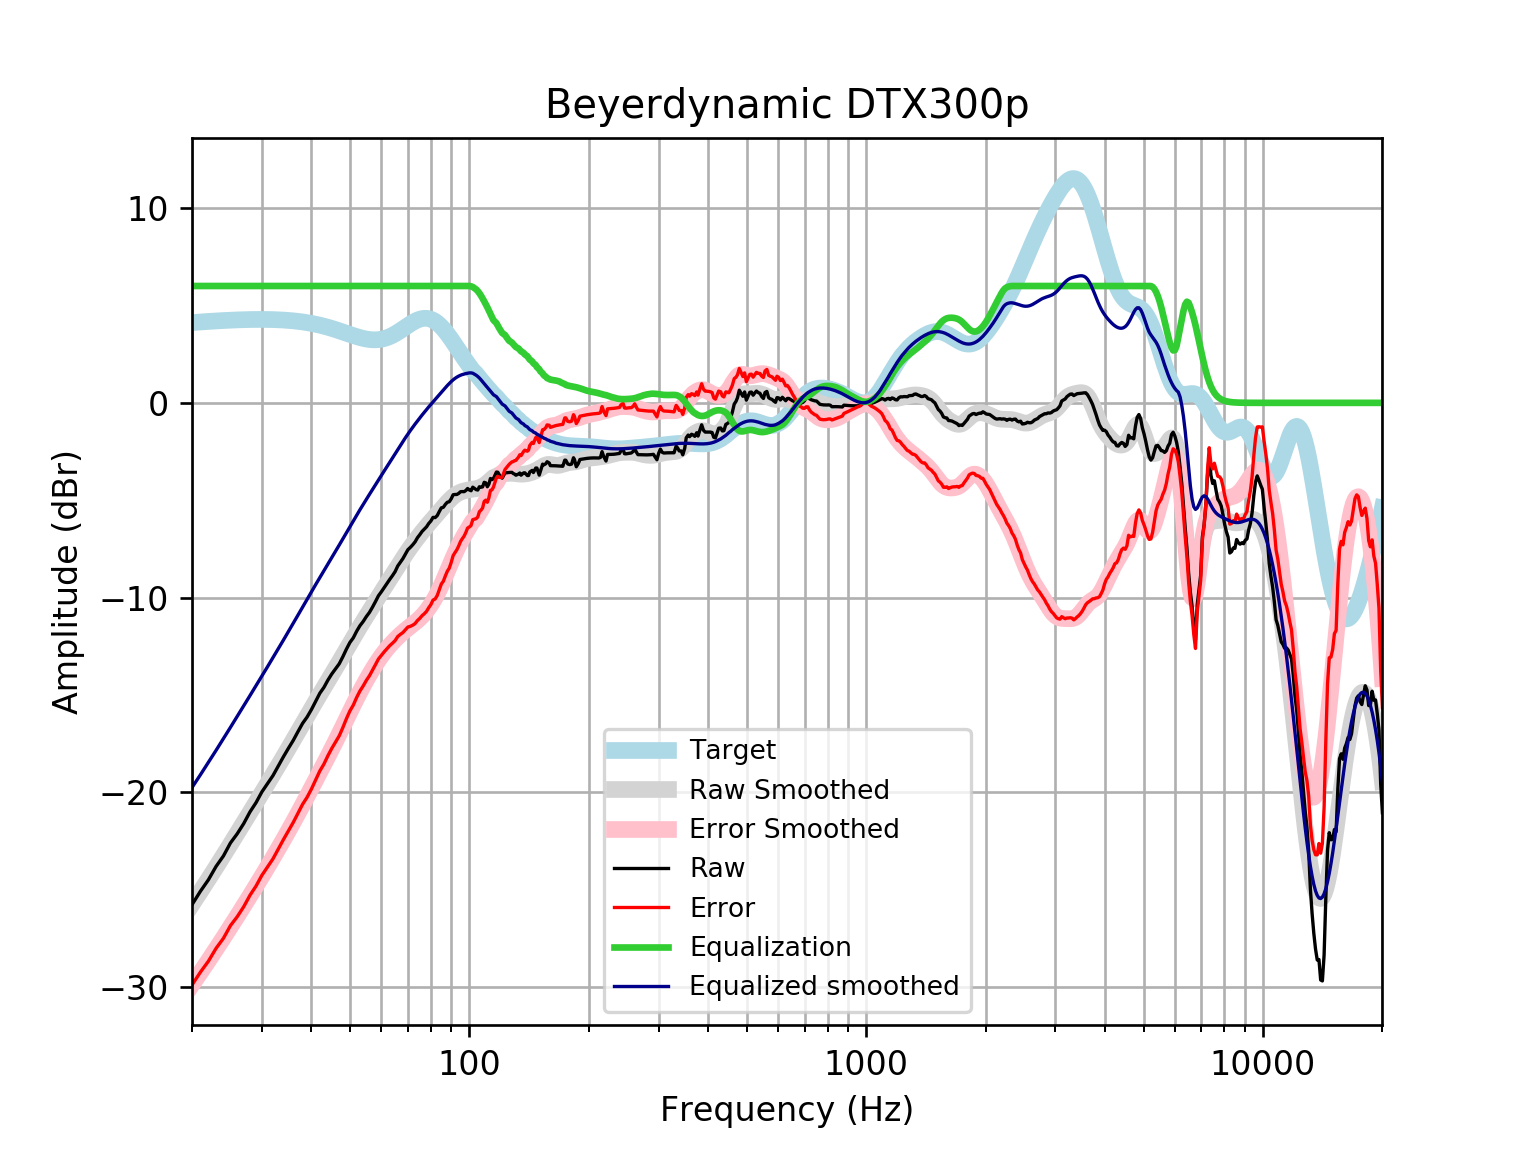

Values plotted in this chart, from the file beside it:
frequency, raw, error, smoothed, error_smoothed, equalization, equalized_raw, equalized_smoothed, target
20, -25.77, -29.89, -25.75, -29.87, 6, -19.77, -19.75, 4.121
21, -25.08, -29.23, -25.09, -29.25, 6.0, -19.08, -19.09, 4.152
22, -24.48, -28.66, -24.46, -28.64, 6.0, -18.48, -18.46, 4.18
23, -23.8, -28, -23.84, -28.04, 6, -17.8, -17.84, 4.205
24, -23.26, -27.49, -23.24, -27.47, 6, -17.26, -17.24, 4.227
25, -22.59, -26.84, -22.66, -26.9, 6, -16.59, -16.66, 4.245
26, -22.12, -26.38, -22.1, -26.36, 6.0, -16.12, -16.1, 4.259
27, -21.6, -25.87, -21.55, -25.82, 6.0, -15.6, -15.55, 4.271
28, -21, -25.28, -21.03, -25.31, 6.0, -15, -15.03, 4.278
29, -20.53, -24.81, -20.52, -24.8, 6, -14.53, -14.52, 4.283
30, -19.97, -24.26, -20.03, -24.31, 6.0, -13.97, -14.03, 4.284
31, -19.54, -23.82, -19.55, -23.83, 6, -13.54, -13.55, 4.281
32, -19.13, -23.41, -19.08, -23.35, 6, -13.13, -13.08, 4.275
33, -18.64, -22.91, -18.62, -22.89, 6.0, -12.64, -12.62, 4.265
34, -18.17, -22.42, -18.18, -22.43, 6, -12.17, -12.18, 4.251
35, -17.73, -21.97, -17.74, -21.97, 6, -11.73, -11.74, 4.233
36, -17.32, -21.54, -17.31, -21.52, 6, -11.32, -11.31, 4.211
37, -16.88, -21.06, -16.89, -21.08, 6.0, -10.88, -10.89, 4.185
38, -16.45, -20.61, -16.49, -20.64, 6, -10.45, -10.49, 4.155
39, -16.13, -20.25, -16.09, -20.21, 6.0, -10.13, -10.09, 4.12
40, -15.74, -19.82, -15.7, -19.78, 6, -9.745, -9.701, 4.08
41, -15.32, -19.36, -15.33, -19.36, 6, -9.319, -9.328, 4.037
42, -14.91, -18.89, -14.97, -18.95, 6, -8.906, -8.966, 3.989
43, -14.61, -18.55, -14.62, -18.55, 6.0, -8.609, -8.617, 3.937
44, -14.24, -18.12, -14.28, -18.16, 6.0, -8.237, -8.278, 3.881
45, -13.92, -17.74, -13.95, -17.77, 6, -7.92, -7.946, 3.823
46, -13.66, -17.42, -13.62, -17.38, 6.0, -7.658, -7.62, 3.762
47, -13.4, -17.09, -13.3, -17, 6.0, -7.395, -7.298, 3.7
48, -13.03, -16.67, -12.98, -16.62, 6.0, -7.033, -6.98, 3.636
49, -12.64, -16.22, -12.67, -16.24, 6, -6.644, -6.667, 3.574
50, -12.3, -15.82, -12.36, -15.87, 6, -6.303, -6.359, 3.512
51, -12.06, -15.52, -12.06, -15.51, 6, -6.062, -6.059, 3.454
52, -11.72, -15.12, -11.77, -15.17, 6, -5.725, -5.768, 3.4
53, -11.44, -14.79, -11.49, -14.84, 6, -5.441, -5.488, 3.351
54, -11.23, -14.54, -11.22, -14.53, 6.0, -5.226, -5.217, 3.31
55, -10.97, -14.25, -10.95, -14.23, 6.0, -4.974, -4.955, 3.276
56, -10.76, -14.01, -10.7, -13.95, 6, -4.76, -4.699, 3.253
57, -10.49, -13.73, -10.45, -13.69, 6, -4.489, -4.449, 3.239
58, -10.2, -13.44, -10.2, -13.45, 6.0, -4.203, -4.205, 3.237
59, -9.906, -13.15, -9.965, -13.21, 6, -3.906, -3.965, 3.246
60, -9.702, -12.97, -9.73, -13, 6, -3.702, -3.73, 3.268
61, -9.484, -12.79, -9.499, -12.8, 6, -3.484, -3.499, 3.301
62, -9.278, -12.62, -9.273, -12.62, 6.0, -3.278, -3.273, 3.346
63, -9.064, -12.47, -9.051, -12.46, 6.0, -3.064, -3.051, 3.402
64, -8.872, -12.34, -8.831, -12.3, 6, -2.872, -2.831, 3.468
65, -8.664, -12.21, -8.614, -12.16, 6, -2.664, -2.614, 3.542
66, -8.375, -12, -8.401, -12.03, 6, -2.375, -2.401, 3.622
67, -8.18, -11.89, -8.191, -11.9, 6, -2.18, -2.191, 3.707
68, -7.997, -11.79, -7.987, -11.78, 6, -1.997, -1.987, 3.796
69, -7.766, -11.65, -7.791, -11.68, 6, -1.766, -1.791, 3.884
70, -7.54, -11.51, -7.603, -11.57, 6.0, -1.54, -1.603, 3.97
71, -7.42, -11.47, -7.424, -11.47, 6.0, -1.42, -1.424, 4.053
72, -7.286, -11.41, -7.252, -11.38, 6, -1.286, -1.252, 4.128
73, -7.134, -11.33, -7.087, -11.28, 6.0, -1.134, -1.087, 4.195
74, -6.923, -11.17, -6.929, -11.18, 6, -0.9227, -0.9285, 4.251
75, -6.77, -11.06, -6.775, -11.07, 6, -0.7697, -0.7748, 4.295
76, -6.602, -10.93, -6.626, -10.95, 6, -0.6022, -0.626, 4.325
77, -6.485, -10.83, -6.482, -10.82, 6, -0.4851, -0.4819, 4.341
78, -6.365, -10.71, -6.343, -10.68, 6, -0.3648, -0.3427, 4.34
79, -6.192, -10.52, -6.208, -10.53, 6, -0.192, -0.2082, 4.324
... 553 more rows
